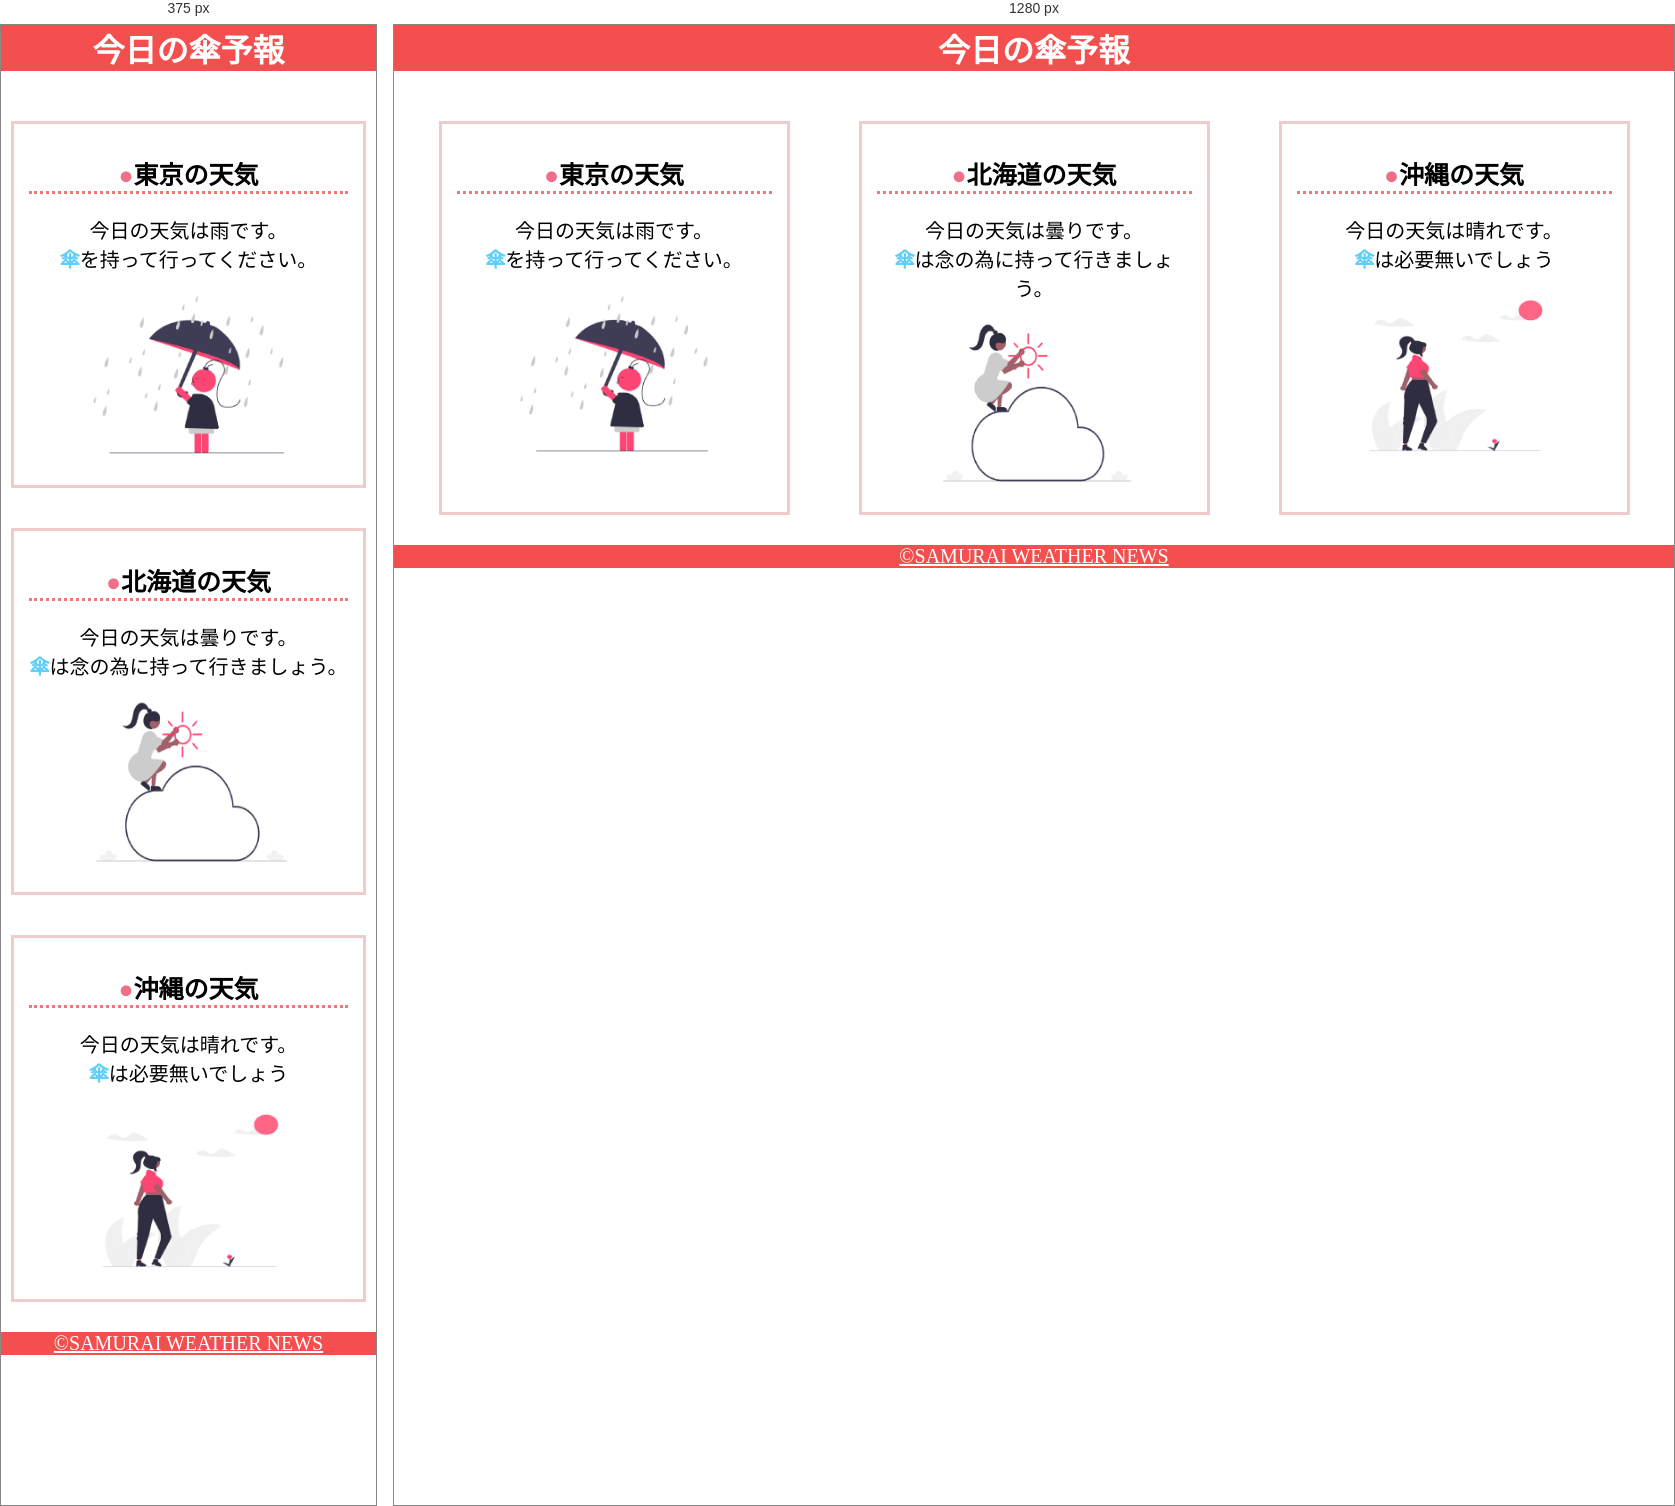
Rendered at 375 px and 1280 px, left to right.

<!-- file: kadai_022.html -->
<!DOCTYPE html>
<html>
    <head>
        <meta charset="utf-8">
        <meta name="viewport" content="width=device-width,initial-scale=1.0">
        <link rel="stylesheet" href="style.css">
        <meta name="description" content="このページは22章の課題です。">
        <title>22章課題</title>
    </head>
    <body>


        <header>
            <h1>今日の傘予報</h1>
        </header>

        <main>


            <div id="parent">
                <div class="contents">
                    <h2>東京の天気</h2>
                    <p>今日の天気は雨です。</p>
                    <p>傘を持って行ってください。</p>
                    <img src="images/rainy.png" alt="雨">
                </div>

                <div class="contents">
                    <h2>北海道の天気</h2>
                    <p>今日の天気は曇りです。</p>
                    <p>傘は念の為に持って行きましょう。</p>
                    <img src="images/cloudy.png" alt="曇り">
                </div>


                <div class="contents">
                    <h2>沖縄の天気</h2>
                    <p>今日の天気は晴れです。</p>
                    <p>傘は必要無いでしょう</p>
                    <img src="images/sunny.png" alt="晴れ">
                </div>
            </div>

        </main>

        <footer>
            <a href="https://www.sejuku.net/corp/">&copy;SAMURAI WEATHER NEWS</a>
        </footer>

    </body>
</html>

/* @media block from style.css */
@media screen and (max-width: 768px) {
    h2 {
        font-size: 30px;
    }

    p {
        font-size: 25px;
    }

    #parent {
        flex-direction: column;
    }
}